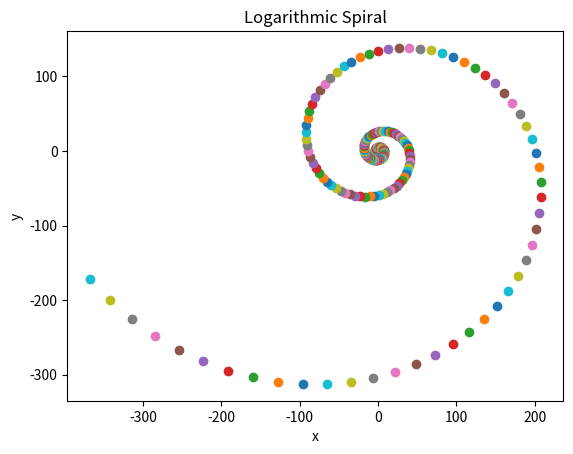

The matplotlib source for this figure:
# By submitting this assignment, I agree to the following:
#   "Aggies do not lie, cheat, or steal, or tolerate those who do."
#   "I have not given or received any unauthorized aid on this assignment."
#
# [redacted]
# [redacted]
# Assignment:   Lab: Topic 12 (individual)
# Date:         12 November 2025

# // IMPORTS //

import numpy as np
import matplotlib.pyplot as plt

# // CONFIGURATION //

x = 0
y = 1
a = 1.02
b = 0.095
c = -0.095
d = 1.02

# // LE PROGRAMME //

v = np.array([x, y]).reshape(2, 1)
M = np.array([a, b, c, d]).reshape(2, 2)
point_bank = [v]

for i in range(250):
    if i == 0:
        v_prime = (M @ v).reshape(2, 1)
    else:
        v_prime = (M @ v_prime).reshape(2, 1)
    point_bank.append(v_prime)

# PLOT IT UP

plt.figure(1)
for i in range(250):
    plt.scatter(point_bank[i][0], point_bank[i][1])
plt.title("Logarithmic Spiral")
plt.xlabel("x")
plt.ylabel("y")
plt.show()